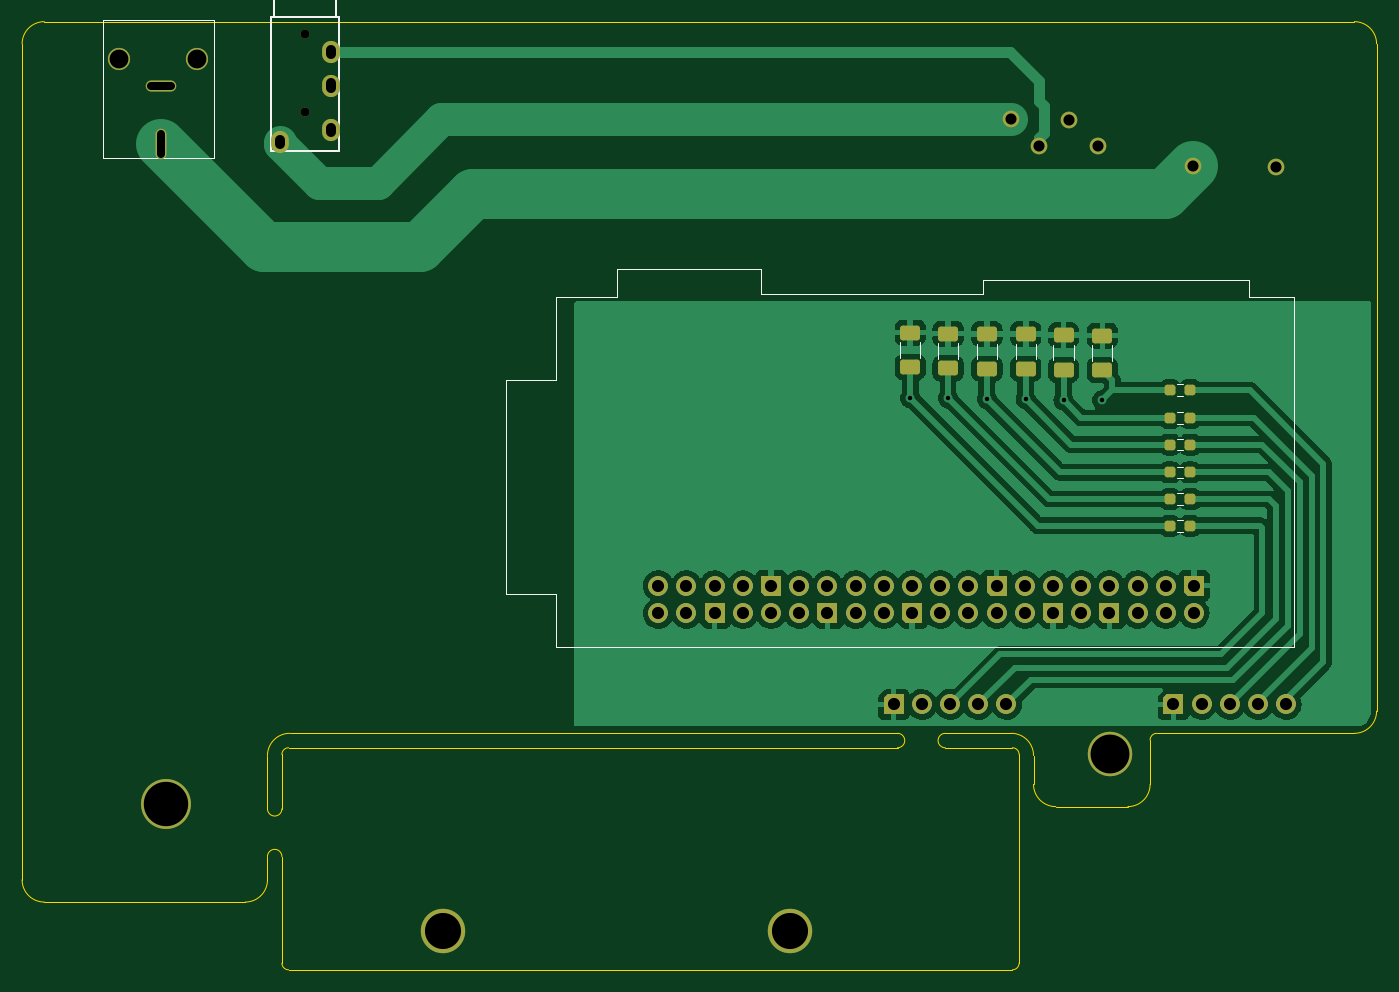
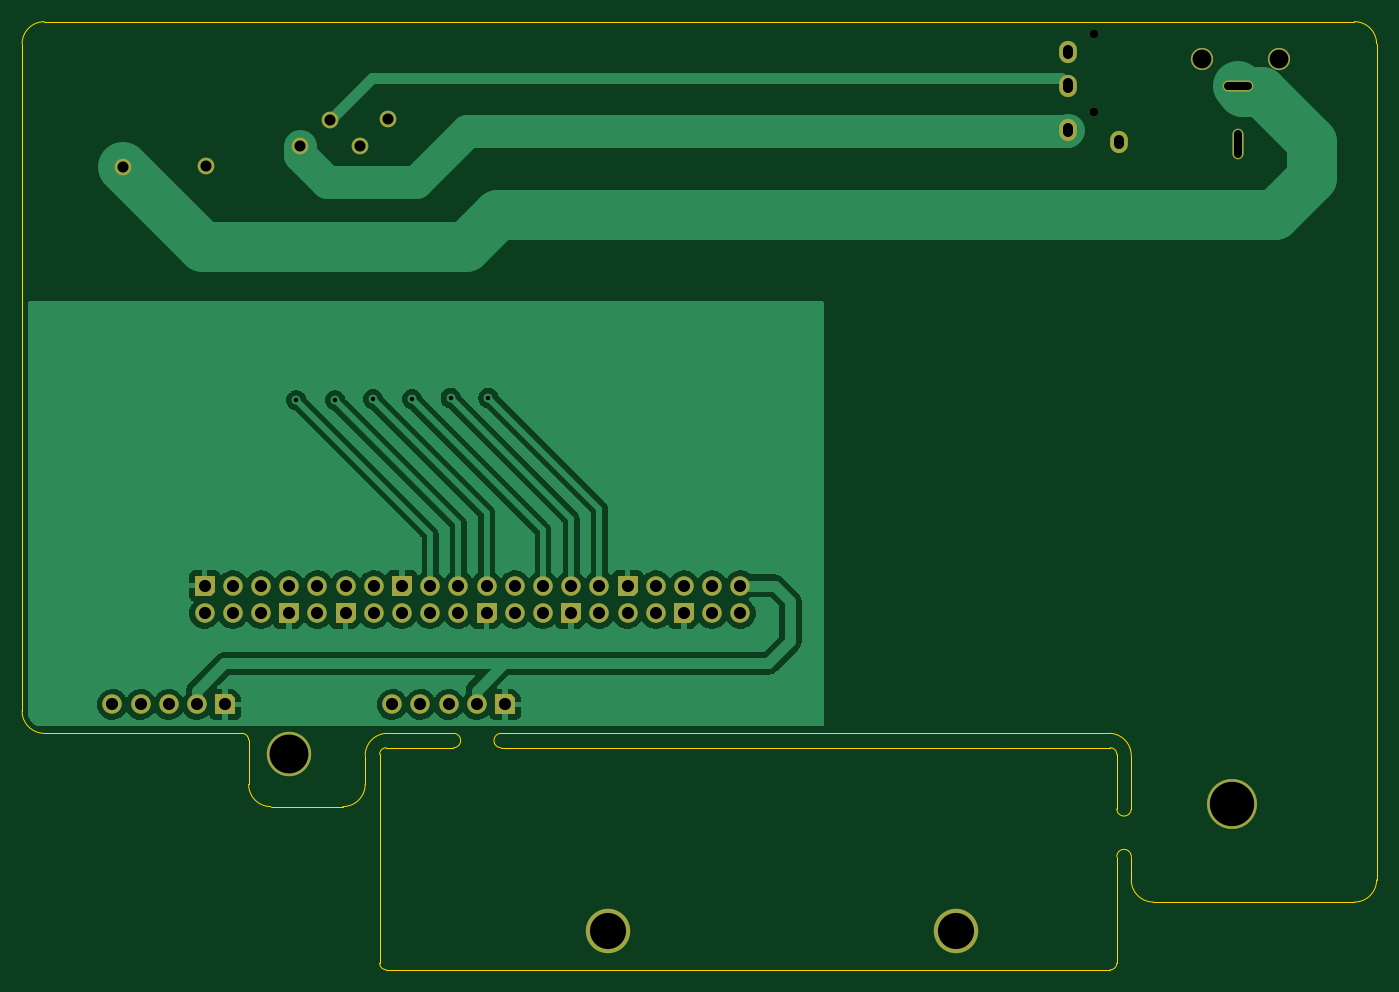
Circuit board: 10 layer files. Board 122.0 x 85.4 mm.
- bottom_copper: SchiitBox-B_Cu.gbl (88439 bytes)
- bottom_mask: SchiitBox-B_Mask.gbs (4591 bytes)
- paste: SchiitBox-B_Paste.gbp (471 bytes)
- outline: SchiitBox-Edge_Cuts.gm1 (2903 bytes)
- top_copper: SchiitBox-F_Cu.gtl (128498 bytes)
- top_mask: SchiitBox-F_Mask.gts (6388 bytes)
- paste: SchiitBox-F_Paste.gtp (2290 bytes)
- top_silk: SchiitBox-F_Silkscreen.gto (10662 bytes)
- drill: SchiitBox-NPTH.drl (739 bytes)
- drill: SchiitBox-PTH.drl (1696 bytes)

=== bottom_copper: SchiitBox-B_Cu.gbl (88439 bytes, source omitted) ===
=== bottom_mask: SchiitBox-B_Mask.gbs (4591 bytes, source withheld) ===
=== paste: SchiitBox-B_Paste.gbp ===
%TF.GenerationSoftware,KiCad,Pcbnew,(6.0.4)*%
%TF.CreationDate,2022-07-25T21:25:33-05:00*%
%TF.ProjectId,SchiitBox,53636869-6974-4426-9f78-2e6b69636164,rev?*%
%TF.SameCoordinates,Original*%
%TF.FileFunction,Paste,Bot*%
%TF.FilePolarity,Positive*%
%FSLAX46Y46*%
G04 Gerber Fmt 4.6, Leading zero omitted, Abs format (unit mm)*
G04 Created by KiCad (PCBNEW (6.0.4)) date 2022-07-25 21:25:33*
%MOMM*%
%LPD*%
G01*
G04 APERTURE LIST*
G04 APERTURE END LIST*
M02*

=== outline: SchiitBox-Edge_Cuts.gm1 ===
%TF.GenerationSoftware,KiCad,Pcbnew,(6.0.4)*%
%TF.CreationDate,2022-07-25T21:25:33-05:00*%
%TF.ProjectId,SchiitBox,53636869-6974-4426-9f78-2e6b69636164,rev?*%
%TF.SameCoordinates,Original*%
%TF.FileFunction,Profile,NP*%
%FSLAX46Y46*%
G04 Gerber Fmt 4.6, Leading zero omitted, Abs format (unit mm)*
G04 Created by KiCad (PCBNEW (6.0.4)) date 2022-07-25 21:25:33*
%MOMM*%
%LPD*%
G01*
G04 APERTURE LIST*
%TA.AperFunction,Profile*%
%ADD10C,0.050000*%
%TD*%
G04 APERTURE END LIST*
D10*
X44100000Y-84600000D02*
G75*
G03*
X42100000Y-86600000I0J-2000000D01*
G01*
X122200000Y-84600600D02*
G75*
G03*
X121600000Y-85200624I0J-600000D01*
G01*
X119600000Y-91200000D02*
G75*
G03*
X121600000Y-89200000I0J2000000D01*
G01*
X98850000Y-85900000D02*
G75*
G03*
X98850000Y-84600000I0J650000D01*
G01*
X140000000Y-20500000D02*
X22000000Y-20500000D01*
X20000000Y-22500000D02*
X20000000Y-97800000D01*
X44000000Y-85900000D02*
G75*
G03*
X43400000Y-86500000I0J-600000D01*
G01*
X109100000Y-84600000D02*
X103150000Y-84600000D01*
X40100000Y-99800000D02*
G75*
G03*
X42100000Y-97800000I0J2000000D01*
G01*
X109800000Y-86500000D02*
G75*
G03*
X109200000Y-85900000I-600000J0D01*
G01*
X43400000Y-95700000D02*
X43400000Y-105300000D01*
X98850000Y-84600000D02*
X44100000Y-84600000D01*
X44000000Y-105900000D02*
X109200001Y-105899999D01*
X140000000Y-84600000D02*
G75*
G03*
X142000000Y-82600000I0J2000000D01*
G01*
X40100000Y-99800000D02*
X22000000Y-99800000D01*
X103150000Y-85900000D02*
X109200000Y-85900000D01*
X111100000Y-86600000D02*
G75*
G03*
X109100000Y-84600000I-2000000J0D01*
G01*
X53300000Y-85900000D02*
X44000000Y-85900000D01*
X109800001Y-105299999D02*
X109800000Y-86500000D01*
X142000000Y-82600000D02*
X142000000Y-22500000D01*
X111100000Y-89200000D02*
X111100000Y-86600000D01*
X98850000Y-85900000D02*
X53300000Y-85900000D01*
X140000000Y-84600000D02*
X122200000Y-84600624D01*
X42100000Y-95700000D02*
X42100000Y-97800000D01*
X121600000Y-85200624D02*
X121600000Y-89200000D01*
X142000000Y-22500000D02*
G75*
G03*
X140000000Y-20500000I-2000000J0D01*
G01*
X119600000Y-91200000D02*
X113100000Y-91200000D01*
X22000000Y-20500000D02*
G75*
G03*
X20000000Y-22500000I0J-2000000D01*
G01*
X109200001Y-105900001D02*
G75*
G03*
X109800001Y-105299999I-1J600001D01*
G01*
X43400000Y-95700000D02*
G75*
G03*
X42100000Y-95700000I-650000J0D01*
G01*
X103150000Y-84600000D02*
G75*
G03*
X103150000Y-85900000I0J-650000D01*
G01*
X42100000Y-86600000D02*
X42100000Y-91400000D01*
X43400000Y-105300000D02*
G75*
G03*
X44000000Y-105900000I600000J0D01*
G01*
X20000000Y-97800000D02*
G75*
G03*
X22000000Y-99800000I2000000J0D01*
G01*
X42100000Y-91400000D02*
G75*
G03*
X43400000Y-91400000I650000J0D01*
G01*
X111100000Y-89200000D02*
G75*
G03*
X113100000Y-91200000I2000000J0D01*
G01*
X43400000Y-86500000D02*
X43400000Y-91400000D01*
M02*

=== top_copper: SchiitBox-F_Cu.gtl (128498 bytes, source omitted) ===
=== top_mask: SchiitBox-F_Mask.gts (6388 bytes, source withheld) ===
=== paste: SchiitBox-F_Paste.gtp (2290 bytes, source withheld) ===
=== top_silk: SchiitBox-F_Silkscreen.gto (10662 bytes, source omitted) ===
=== drill: SchiitBox-NPTH.drl ===
M48
; DRILL file {KiCad (6.0.4)} date Mon Jul 25 21:27:04 2022
; FORMAT={-:-/ absolute / metric / decimal}
; #@! TF.CreationDate,2022-07-25T21:27:04-05:00
; #@! TF.GenerationSoftware,Kicad,Pcbnew,(6.0.4)
; #@! TF.FileFunction,NonPlated,1,2,NPTH
FMAT,2
METRIC
; #@! TA.AperFunction,NonPlated,NPTH,ComponentDrill
T1C0.800
; #@! TA.AperFunction,NonPlated,NPTH,ComponentDrill
T2C1.700
; #@! TA.AperFunction,NonPlated,NPTH,ComponentDrill
T3C3.250
; #@! TA.AperFunction,NonPlated,NPTH,ComponentDrill
T4C3.500
; #@! TA.AperFunction,NonPlated,NPTH,ComponentDrill
T5C4.000
%
G90
G05
T1
X45.5Y-21.65
X45.5Y-28.65
T2
X28.75Y-23.825
X35.75Y-23.825
T3
X57.9Y-102.4
X89.2Y-102.4
T4
X118.0Y-86.5
T5
X33.0Y-91.0
T0
M30

=== drill: SchiitBox-PTH.drl ===
M48
; DRILL file {KiCad (6.0.4)} date Mon Jul 25 21:27:04 2022
; FORMAT={-:-/ absolute / metric / decimal}
; #@! TF.CreationDate,2022-07-25T21:27:04-05:00
; #@! TF.GenerationSoftware,Kicad,Pcbnew,(6.0.4)
; #@! TF.FileFunction,Plated,1,2,PTH
FMAT,2
METRIC
; #@! TA.AperFunction,Plated,PTH,ViaDrill
T1C0.400
; #@! TA.AperFunction,Plated,PTH,ComponentDrill
T2C0.750
; #@! TA.AperFunction,Plated,PTH,ComponentDrill
T3C0.900
; #@! TA.AperFunction,Plated,PTH,ComponentDrill
T4C1.000
; #@! TA.AperFunction,Plated,PTH,ComponentDrill
T5C1.092
%
G90
G05
T1
X100.0Y-54.4
X103.4Y-54.4
X106.9Y-54.5
X110.4Y-54.5
X113.8Y-54.6
X117.3Y-54.6
T4
X109.05Y-29.3
X111.6Y-31.7
X114.3Y-29.4
X116.95Y-31.7
X125.45Y-33.5
X132.95Y-33.55
T5
X77.3Y-71.3
X77.3Y-73.8
X79.84Y-71.3
X79.84Y-73.8
X82.38Y-71.3
X82.38Y-73.8
X84.92Y-71.3
X84.92Y-73.8
X87.46Y-71.3
X87.46Y-73.8
X90.0Y-71.3
X90.0Y-73.8
X92.54Y-71.3
X92.54Y-73.8
X95.08Y-71.3
X95.08Y-73.8
X97.62Y-71.3
X97.62Y-73.8
X98.5Y-82.0
X100.16Y-71.3
X100.16Y-73.8
X101.04Y-82.0
X102.7Y-71.3
X102.7Y-73.8
X103.58Y-82.0
X105.24Y-71.3
X105.24Y-73.8
X106.12Y-82.0
X107.78Y-71.3
X107.78Y-73.8
X108.66Y-82.0
X110.32Y-71.3
X110.32Y-73.8
X112.86Y-71.3
X112.86Y-73.8
X115.4Y-71.3
X115.4Y-73.8
X117.94Y-71.3
X117.94Y-73.8
X120.48Y-71.3
X120.48Y-73.8
X123.02Y-71.3
X123.02Y-73.8
X123.7Y-82.0
X125.56Y-71.3
X125.56Y-73.8
X126.24Y-82.0
X128.78Y-82.0
X131.32Y-82.0
X133.86Y-82.0
T2
X31.625Y-26.3G85X33.375Y-26.3
G05
X32.5Y-30.625G85X32.5Y-32.375
G05
T3
X43.2Y-31.15G85X43.2Y-31.55
G05
X47.8Y-23.05G85X47.8Y-23.45
G05
X47.8Y-26.05G85X47.8Y-26.45
G05
X47.8Y-30.05G85X47.8Y-30.45
G05
T0
M30

